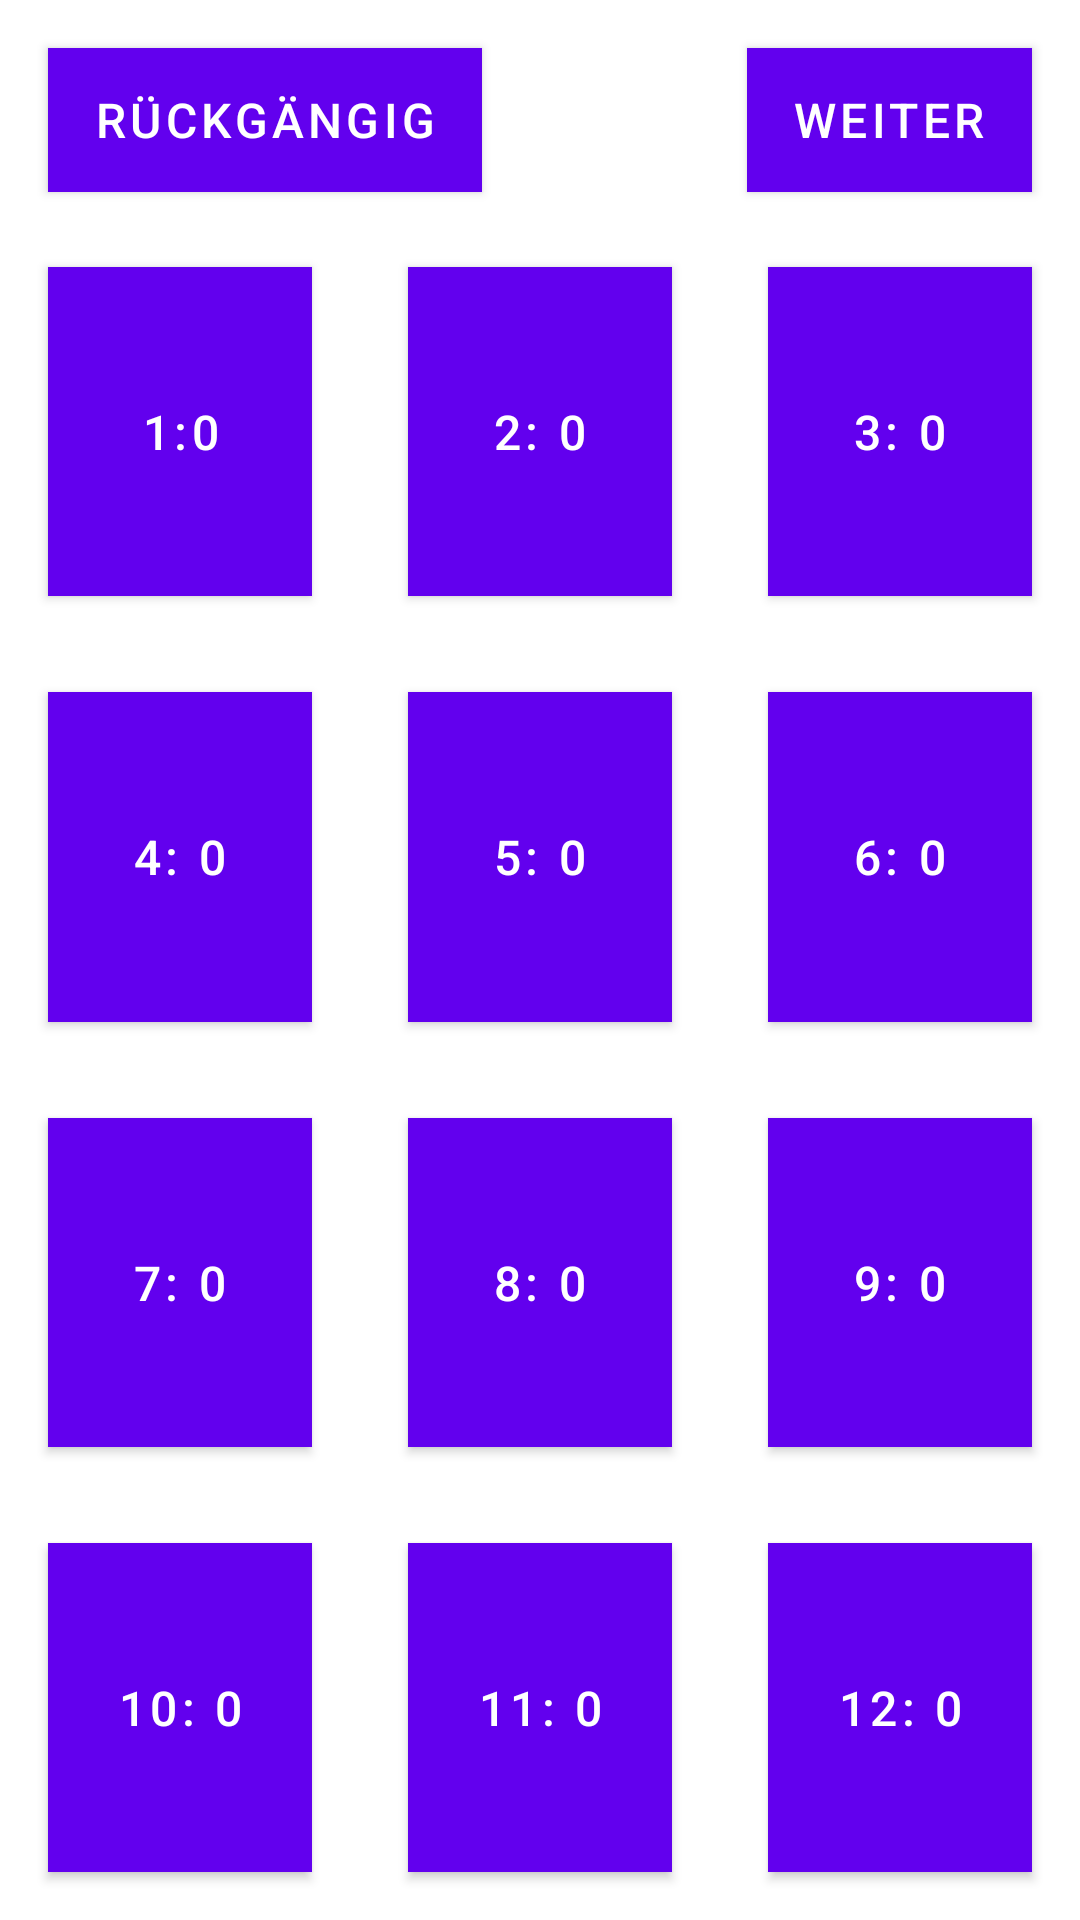

Android layout source for this screen:
<!-- AndroidManifest.xml: application theme Theme.GameOfTwelve -->
<!-- res/layout/fragment_match.xml -->
<?xml version="1.0" encoding="utf-8"?>
<androidx.constraintlayout.widget.ConstraintLayout
    xmlns:android="http://schemas.android.com/apk/res/android"
    xmlns:app="http://schemas.android.com/apk/res-auto"
    android:layout_width="match_parent"
    android:layout_height="match_parent">


    <TextView
        android:id="@+id/game_playerName"
        app:layout_constraintEnd_toStartOf="@id/button_nextPlayer"
        app:layout_constraintStart_toEndOf="@id/button_undo"
        app:layout_constraintTop_toTopOf="parent"
        android:layout_width="0dp"
        android:layout_height="wrap_content"
        android:layout_margin="@dimen/default_margin"
        android:paddingVertical="@dimen/default_padding"
        android:textAlignment="center"
        android:textSize="@dimen/text_size_title"
        android:textStyle="bold" />

    <Button
        android:id="@+id/button_undo"
        style="@style/game_primary_button"
        app:layout_constraintEnd_toStartOf="@+id/game_playerName"
        app:layout_constraintStart_toStartOf="parent"
        app:layout_constraintTop_toTopOf="parent"
        android:layout_width="wrap_content"
        android:layout_height="wrap_content"
        android:text="@string/undo" />

    <Button
        android:id="@+id/button_nextPlayer"
        style="@style/game_primary_button"
        app:layout_constraintEnd_toEndOf="parent"
        app:layout_constraintStart_toEndOf="@+id/game_playerName"
        app:layout_constraintTop_toTopOf="parent"
        android:layout_width="wrap_content"
        android:layout_height="wrap_content"
        android:text="@string/button_next_player" />

    <Button
        android:id="@+id/button_1"
        style="@style/game_primary_button"
        app:layout_constraintBottom_toTopOf="@id/button_4"
        app:layout_constraintEnd_toStartOf="@id/button_2"
        app:layout_constraintStart_toStartOf="parent"
        app:layout_constraintTop_toBottomOf="@+id/game_playerName"
        android:layout_width="0dp"
        android:layout_height="0dp"
        android:text="1:0" />

    <Button
        android:id="@+id/button_2"
        style="@style/game_primary_button"
        app:layout_constraintBottom_toTopOf="@id/button_5"
        app:layout_constraintEnd_toStartOf="@id/button_3"
        app:layout_constraintStart_toEndOf="@+id/button_1"
        app:layout_constraintTop_toBottomOf="@+id/game_playerName"
        android:layout_width="0dp"
        android:layout_height="0dp"
        android:text="2: 0" />

    <Button
        android:id="@+id/button_3"
        style="@style/game_primary_button"
        app:layout_constraintBottom_toTopOf="@id/button_6"
        app:layout_constraintEnd_toEndOf="parent"
        app:layout_constraintStart_toEndOf="@+id/button_2"
        app:layout_constraintTop_toBottomOf="@+id/game_playerName"
        android:layout_width="0dp"
        android:layout_height="0dp"
        android:text="3: 0" />

    <Button
        android:id="@+id/button_4"
        style="@style/game_primary_button"
        app:layout_constraintBottom_toTopOf="@id/button_7"
        app:layout_constraintEnd_toStartOf="@id/button_5"
        app:layout_constraintStart_toStartOf="parent"
        app:layout_constraintTop_toBottomOf="@id/button_1"
        android:layout_width="0dp"
        android:layout_height="0dp"
        android:text="4: 0" />

    <Button
        android:id="@+id/button_5"
        style="@style/game_primary_button"
        app:layout_constraintBottom_toTopOf="@id/button_8"
        app:layout_constraintEnd_toStartOf="@id/button_6"
        app:layout_constraintStart_toEndOf="@id/button_4"
        app:layout_constraintTop_toBottomOf="@+id/button_2"
        android:layout_width="0dp"
        android:layout_height="0dp"
        android:text="5: 0" />

    <Button
        android:id="@+id/button_6"
        style="@style/game_primary_button"
        app:layout_constraintBottom_toTopOf="@+id/button_9"
        app:layout_constraintEnd_toEndOf="parent"
        app:layout_constraintStart_toEndOf="@+id/button_5"
        app:layout_constraintTop_toBottomOf="@+id/button_3"
        android:layout_width="0dp"
        android:layout_height="0dp"
        android:text="6: 0" />

    <Button
        android:id="@+id/button_7"
        style="@style/game_primary_button"
        app:layout_constraintBottom_toTopOf="@+id/button_10"
        app:layout_constraintEnd_toStartOf="@+id/button_8"
        app:layout_constraintStart_toStartOf="parent"
        app:layout_constraintTop_toBottomOf="@+id/button_4"
        android:layout_width="0dp"
        android:layout_height="0dp"
        android:text="7: 0" />

    <Button
        android:id="@+id/button_8"
        style="@style/game_primary_button"
        app:layout_constraintBottom_toTopOf="@+id/button_11"
        app:layout_constraintEnd_toStartOf="@id/button_9"
        app:layout_constraintStart_toEndOf="@+id/button_7"
        app:layout_constraintTop_toBottomOf="@+id/button_5"
        android:layout_width="0dp"
        android:layout_height="0dp"
        android:paddingHorizontal="@dimen/table_row_padding"
        android:text="8: 0" />

    <Button
        android:id="@+id/button_9"
        style="@style/game_primary_button"
        app:layout_constraintBottom_toTopOf="@id/button_12"
        app:layout_constraintEnd_toEndOf="parent"
        app:layout_constraintStart_toEndOf="@id/button_8"
        app:layout_constraintTop_toBottomOf="@+id/button_6"
        android:layout_width="0dp"
        android:layout_height="0dp"
        android:text="9: 0" />

    <Button
        android:id="@+id/button_10"
        style="@style/game_primary_button"
        app:layout_constraintBottom_toBottomOf="parent"
        app:layout_constraintEnd_toStartOf="@id/button_11"
        app:layout_constraintStart_toStartOf="parent"
        app:layout_constraintTop_toBottomOf="@+id/button_7"
        android:layout_width="0dp"
        android:layout_height="0dp"
        android:text="10: 0" />

    <Button
        android:id="@+id/button_11"
        style="@style/game_primary_button"
        app:layout_constraintBottom_toBottomOf="parent"
        app:layout_constraintEnd_toStartOf="@+id/button_12"
        app:layout_constraintStart_toEndOf="@+id/button_10"
        app:layout_constraintTop_toBottomOf="@+id/button_8"
        android:layout_width="0dp"
        android:layout_height="0dp"
        android:text="11: 0" />

    <Button
        android:id="@+id/button_12"
        style="@style/game_primary_button"
        app:layout_constraintBottom_toBottomOf="parent"
        app:layout_constraintEnd_toEndOf="parent"
        app:layout_constraintStart_toEndOf="@+id/button_11"
        app:layout_constraintTop_toBottomOf="@+id/button_9"
        android:layout_width="0dp"
        android:layout_height="0dp"
        android:text="12: 0" />


</androidx.constraintlayout.widget.ConstraintLayout>
<!-- resources referenced by this layout -->
<resources>
  <dimen name="default_margin">16sp</dimen>
  <dimen name="default_padding">15sp</dimen>
  <dimen name="table_row_padding">5sp</dimen>
  <dimen name="text_size_title">20sp</dimen>
  <string name="button_next_player">Weiter</string>
  <string name="undo">Rückgängig</string>
  <style name="game_primary_button">
          <item name="android:textSize">@dimen/text_size</item>
          <item name="android:textColor">@color/white</item>
          <item name="android:background">@color/purple_700</item>
          <item name="android:paddingHorizontal">@dimen/default_padding</item>
          <item name="android:paddingVertical">@dimen/table_row_padding</item>
          <item name="android:layout_margin">@dimen/default_margin</item>
      </style>
  <style name="Theme.GameOfTwelve" parent="Theme.MaterialComponents.DayNight.NoActionBar">
          
          <item name="colorPrimary">@color/purple_500</item>
          <item name="colorPrimaryVariant">@color/purple_700</item>
          <item name="colorOnPrimary">@color/white</item>
          
          <item name="colorSecondary">@color/teal_200</item>
          <item name="colorSecondaryVariant">@color/teal_700</item>
          <item name="colorOnSecondary">@color/black</item>
          
          <item name="android:statusBarColor" tools:targetApi="l">?attr/colorPrimaryVariant</item>
          
      </style>
  <dimen name="text_size">16sp</dimen>
  <color name="white">#FFFFFFFF</color>
  <color name="purple_700">#FF3700B3</color>
  <color name="purple_500">#FF6200EE</color>
  <color name="teal_200">#FF03DAC5</color>
  <color name="teal_700">#FF018786</color>
  <color name="black">#FF000000</color>
</resources>
